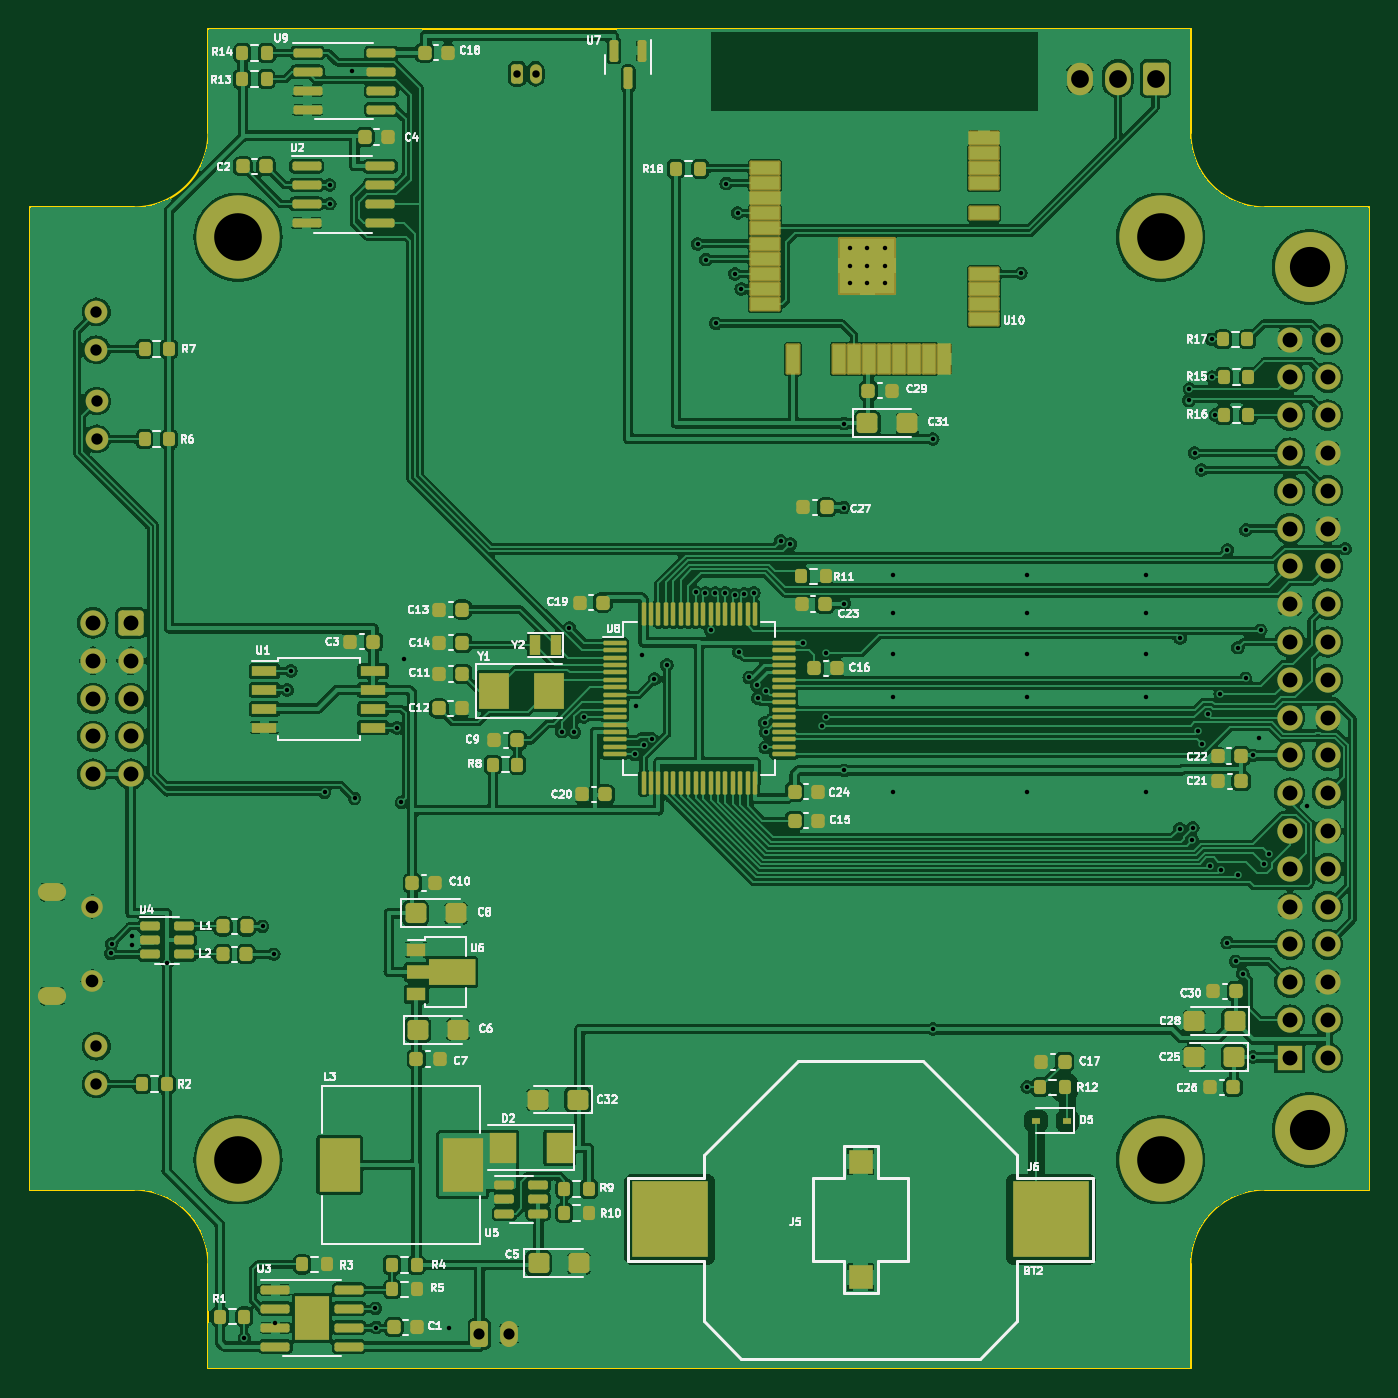
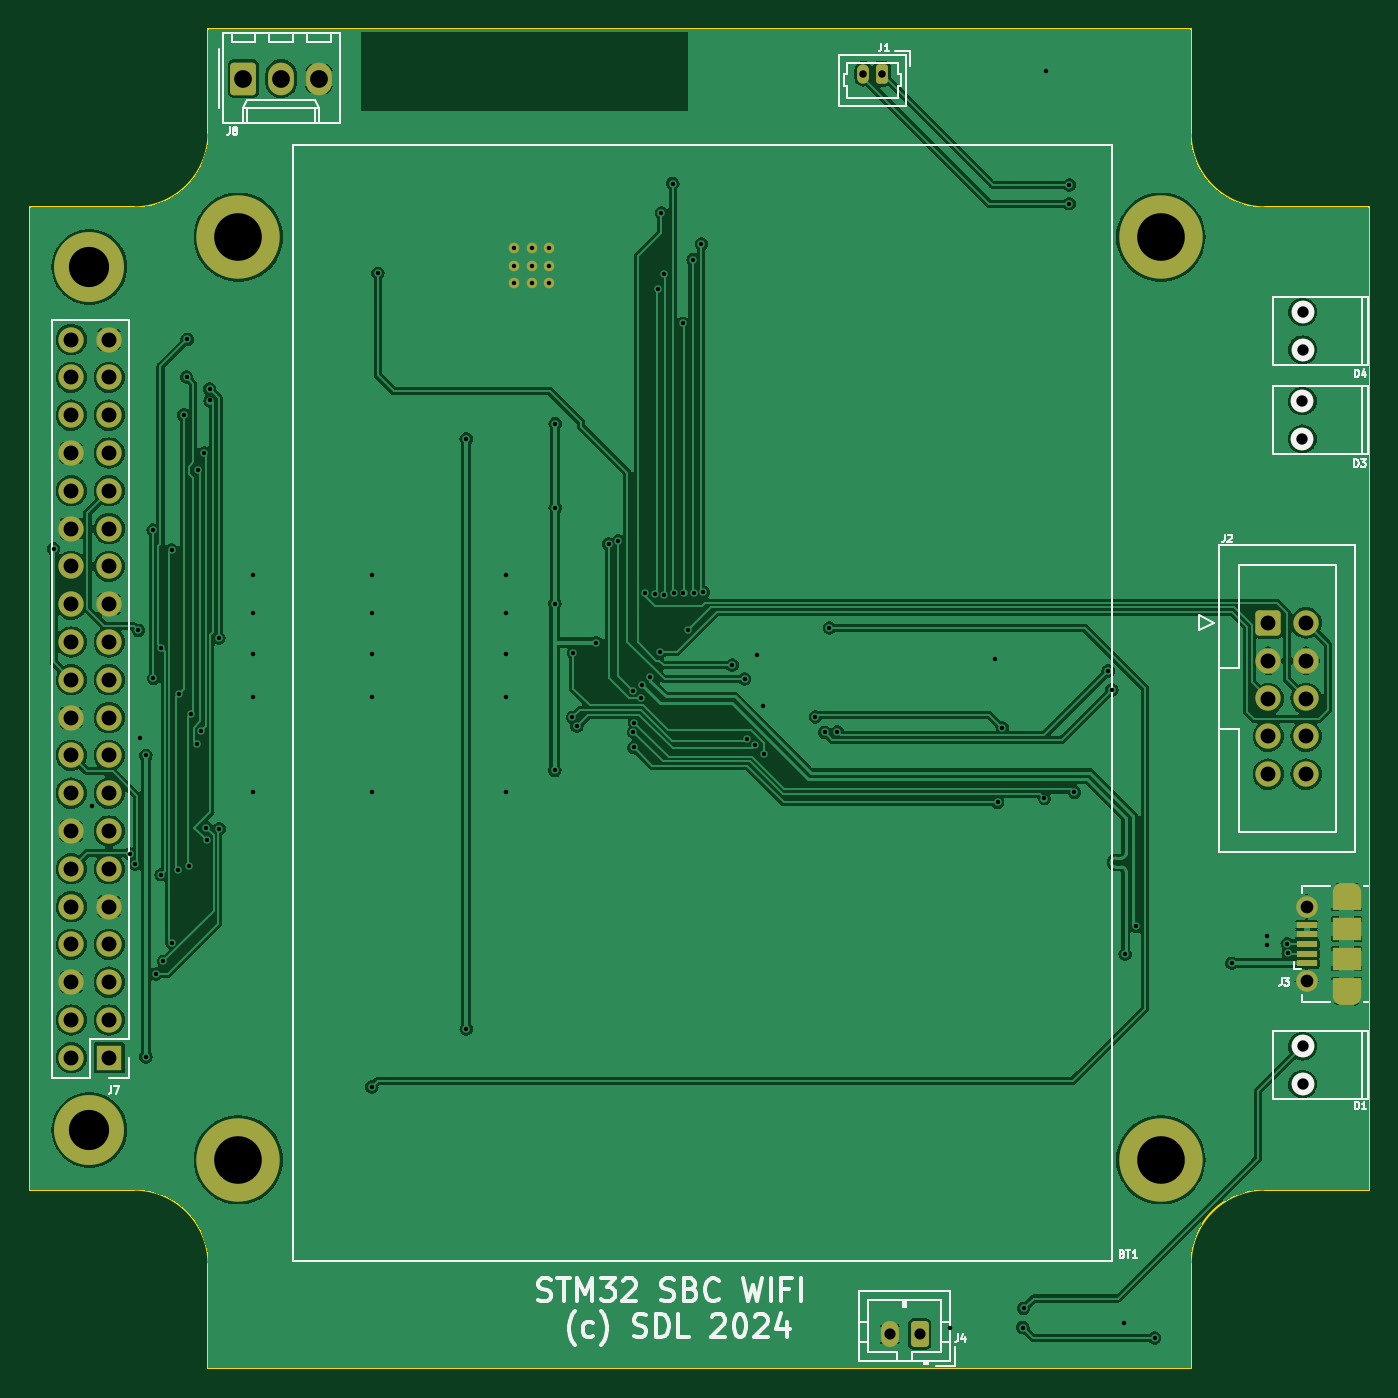
Circuit board: 11 layer files. Board 90.0 x 90.0 mm.
- bottom_copper: stm32_sbc_wifi-B_Cu.gbr (225436 bytes)
- bottom_mask: stm32_sbc_wifi-B_Mask.gbr (4719 bytes)
- paste: stm32_sbc_wifi-B_Paste.gbr (752 bytes)
- bottom_silk: stm32_sbc_wifi-B_Silkscreen.gbr (26856 bytes)
- outline: stm32_sbc_wifi-Edge_Cuts.gbr (1426 bytes)
- top_copper: stm32_sbc_wifi-F_Cu.gbr (478257 bytes)
- top_mask: stm32_sbc_wifi-F_Mask.gbr (14625 bytes)
- paste: stm32_sbc_wifi-F_Paste.gbr (11207 bytes)
- top_silk: stm32_sbc_wifi-F_Silkscreen.gbr (113099 bytes)
- drill: stm32_sbc_wifi-NPTH.drl (312 bytes)
- drill: stm32_sbc_wifi-PTH.drl (4208 bytes)

=== bottom_copper: stm32_sbc_wifi-B_Cu.gbr (225436 bytes, source omitted) ===
=== bottom_mask: stm32_sbc_wifi-B_Mask.gbr ===
%TF.GenerationSoftware,KiCad,Pcbnew,7.0.9-7.0.9~ubuntu22.04.1*%
%TF.CreationDate,2023-12-31T10:10:50+00:00*%
%TF.ProjectId,stm32_sbc_wifi,73746d33-325f-4736-9263-5f776966692e,A*%
%TF.SameCoordinates,Original*%
%TF.FileFunction,Soldermask,Bot*%
%TF.FilePolarity,Negative*%
%FSLAX46Y46*%
G04 Gerber Fmt 4.6, Leading zero omitted, Abs format (unit mm)*
G04 Created by KiCad (PCBNEW 7.0.9-7.0.9~ubuntu22.04.1) date 2023-12-31 10:10:50*
%MOMM*%
%LPD*%
G01*
G04 APERTURE LIST*
G04 Aperture macros list*
%AMRoundRect*
0 Rectangle with rounded corners*
0 $1 Rounding radius*
0 $2 $3 $4 $5 $6 $7 $8 $9 X,Y pos of 4 corners*
0 Add a 4 corners polygon primitive as box body*
4,1,4,$2,$3,$4,$5,$6,$7,$8,$9,$2,$3,0*
0 Add four circle primitives for the rounded corners*
1,1,$1+$1,$2,$3*
1,1,$1+$1,$4,$5*
1,1,$1+$1,$6,$7*
1,1,$1+$1,$8,$9*
0 Add four rect primitives between the rounded corners*
20,1,$1+$1,$2,$3,$4,$5,0*
20,1,$1+$1,$4,$5,$6,$7,0*
20,1,$1+$1,$6,$7,$8,$9,0*
20,1,$1+$1,$8,$9,$2,$3,0*%
G04 Aperture macros list end*
%ADD10C,3.600000*%
%ADD11C,5.600000*%
%ADD12C,4.700000*%
%ADD13C,0.704000*%
%ADD14R,1.700000X1.700000*%
%ADD15O,1.700000X1.700000*%
%ADD16C,1.524000*%
%ADD17RoundRect,0.250000X0.620000X0.845000X-0.620000X0.845000X-0.620000X-0.845000X0.620000X-0.845000X0*%
%ADD18O,1.740000X2.190000*%
%ADD19R,1.350000X0.400000*%
%ADD20O,1.900000X1.200000*%
%ADD21R,1.900000X1.200000*%
%ADD22C,1.450000*%
%ADD23R,1.900000X1.500000*%
%ADD24RoundRect,0.200000X-0.200000X-0.450000X0.200000X-0.450000X0.200000X0.450000X-0.200000X0.450000X0*%
%ADD25O,0.800000X1.300000*%
%ADD26RoundRect,0.250000X-0.350000X-0.625000X0.350000X-0.625000X0.350000X0.625000X-0.350000X0.625000X0*%
%ADD27O,1.200000X1.750000*%
%ADD28RoundRect,0.250000X0.600000X0.600000X-0.600000X0.600000X-0.600000X-0.600000X0.600000X-0.600000X0*%
%ADD29C,1.700000*%
G04 APERTURE END LIST*
D10*
%TO.C,REF\u002A\u002A*%
X94000000Y-54000000D03*
D11*
X94000000Y-54000000D03*
%TD*%
D10*
%TO.C,REF\u002A\u002A*%
X156000000Y-54000000D03*
D11*
X156000000Y-54000000D03*
%TD*%
D10*
%TO.C,REF\u002A\u002A*%
X94000000Y-116000000D03*
D11*
X94000000Y-116000000D03*
%TD*%
D10*
%TO.C,REF\u002A\u002A*%
X156000000Y-116000000D03*
D11*
X156000000Y-116000000D03*
%TD*%
D12*
%TO.C,REF\u002A\u002A*%
X166000000Y-114000000D03*
%TD*%
%TO.C,REF\u002A\u002A*%
X166000000Y-56000000D03*
%TD*%
D13*
%TO.C,U10*%
X135086550Y-54705000D03*
X135086550Y-55905000D03*
X135086550Y-57105000D03*
X136286550Y-54705000D03*
X136286550Y-55905000D03*
X136286550Y-57105000D03*
X137486550Y-54705000D03*
X137486550Y-55905000D03*
X137486550Y-57105000D03*
%TD*%
D14*
%TO.C,J7*%
X164670000Y-109140000D03*
D15*
X167210000Y-109140000D03*
X164670000Y-106600000D03*
X167210000Y-106600000D03*
X164670000Y-104060000D03*
X167210000Y-104060000D03*
X164670000Y-101520000D03*
X167210000Y-101520000D03*
X164670000Y-98980000D03*
X167210000Y-98980000D03*
X164670000Y-96440000D03*
X167210000Y-96440000D03*
X164670000Y-93900000D03*
X167210000Y-93900000D03*
X164670000Y-91360000D03*
X167210000Y-91360000D03*
X164670000Y-88820000D03*
X167210000Y-88820000D03*
X164670000Y-86280000D03*
X167210000Y-86280000D03*
X164670000Y-83740000D03*
X167210000Y-83740000D03*
X164670000Y-81200000D03*
X167210000Y-81200000D03*
X164670000Y-78660000D03*
X167210000Y-78660000D03*
X164670000Y-76120000D03*
X167210000Y-76120000D03*
X164670000Y-73580000D03*
X167210000Y-73580000D03*
X164670000Y-71040000D03*
X167210000Y-71040000D03*
X164670000Y-68500000D03*
X167210000Y-68500000D03*
X164670000Y-65960000D03*
X167210000Y-65960000D03*
X164670000Y-63420000D03*
X167210000Y-63420000D03*
X164670000Y-60880000D03*
X167210000Y-60880000D03*
%TD*%
D16*
%TO.C,D1*%
X84480000Y-108370000D03*
X84480000Y-110910000D03*
%TD*%
D17*
%TO.C,J8*%
X155650000Y-43340000D03*
D18*
X153110000Y-43340000D03*
X150570000Y-43340000D03*
%TD*%
D19*
%TO.C,J3*%
X84212500Y-102790000D03*
X84212500Y-102140000D03*
X84212500Y-101490000D03*
X84212500Y-100840000D03*
X84212500Y-100190000D03*
D20*
X81512500Y-104990000D03*
D21*
X81512500Y-104390000D03*
D22*
X84212500Y-103990000D03*
D23*
X81512500Y-102490000D03*
X81512500Y-100490000D03*
D22*
X84212500Y-98990000D03*
D21*
X81512500Y-98590000D03*
D20*
X81512500Y-97990000D03*
%TD*%
D16*
%TO.C,D3*%
X84490000Y-65010000D03*
X84490000Y-67550000D03*
%TD*%
%TO.C,D4*%
X84480000Y-59020000D03*
X84480000Y-61560000D03*
%TD*%
D24*
%TO.C,J1*%
X112750000Y-43030000D03*
D25*
X114000000Y-43030000D03*
%TD*%
D26*
%TO.C,J4*%
X110220000Y-127710000D03*
D27*
X112220000Y-127710000D03*
%TD*%
D28*
%TO.C,J2*%
X86780000Y-79920000D03*
D29*
X84240000Y-79920000D03*
X86780000Y-82460000D03*
X84240000Y-82460000D03*
X86780000Y-85000000D03*
X84240000Y-85000000D03*
X86780000Y-87540000D03*
X84240000Y-87540000D03*
X86780000Y-90080000D03*
X84240000Y-90080000D03*
%TD*%
M02*

=== paste: stm32_sbc_wifi-B_Paste.gbr ===
%TF.GenerationSoftware,KiCad,Pcbnew,7.0.9-7.0.9~ubuntu22.04.1*%
%TF.CreationDate,2023-12-31T10:10:50+00:00*%
%TF.ProjectId,stm32_sbc_wifi,73746d33-325f-4736-9263-5f776966692e,A*%
%TF.SameCoordinates,Original*%
%TF.FileFunction,Paste,Bot*%
%TF.FilePolarity,Positive*%
%FSLAX46Y46*%
G04 Gerber Fmt 4.6, Leading zero omitted, Abs format (unit mm)*
G04 Created by KiCad (PCBNEW 7.0.9-7.0.9~ubuntu22.04.1) date 2023-12-31 10:10:50*
%MOMM*%
%LPD*%
G01*
G04 APERTURE LIST*
%ADD10R,1.350000X0.400000*%
%ADD11R,1.900000X1.500000*%
G04 APERTURE END LIST*
D10*
%TO.C,J3*%
X84212500Y-102790000D03*
X84212500Y-102140000D03*
X84212500Y-101490000D03*
X84212500Y-100840000D03*
X84212500Y-100190000D03*
D11*
X81512500Y-102490000D03*
X81512500Y-100490000D03*
%TD*%
M02*

=== bottom_silk: stm32_sbc_wifi-B_Silkscreen.gbr (26856 bytes, source omitted) ===
=== outline: stm32_sbc_wifi-Edge_Cuts.gbr ===
%TF.GenerationSoftware,KiCad,Pcbnew,7.0.9-7.0.9~ubuntu22.04.1*%
%TF.CreationDate,2023-12-31T10:10:50+00:00*%
%TF.ProjectId,stm32_sbc_wifi,73746d33-325f-4736-9263-5f776966692e,A*%
%TF.SameCoordinates,Original*%
%TF.FileFunction,Profile,NP*%
%FSLAX46Y46*%
G04 Gerber Fmt 4.6, Leading zero omitted, Abs format (unit mm)*
G04 Created by KiCad (PCBNEW 7.0.9-7.0.9~ubuntu22.04.1) date 2023-12-31 10:10:50*
%MOMM*%
%LPD*%
G01*
G04 APERTURE LIST*
%TA.AperFunction,Profile*%
%ADD10C,0.150000*%
%TD*%
G04 APERTURE END LIST*
D10*
X163000000Y-118000000D02*
G75*
G03*
X158000000Y-123000000I0J-5000000D01*
G01*
X92000000Y-40000000D02*
X92000000Y-47000000D01*
X80000000Y-118000000D02*
X87000000Y-118000000D01*
X87000000Y-52000000D02*
G75*
G03*
X92000000Y-47000000I0J5000000D01*
G01*
X158000000Y-123000000D02*
X158000000Y-130000000D01*
X163000000Y-52000000D02*
X170000000Y-52000000D01*
X158000000Y-40000000D02*
X158000000Y-47000000D01*
X92000000Y-40000000D02*
X158000000Y-40000000D01*
X170000000Y-52000000D02*
X170000000Y-118000000D01*
X80000000Y-118000000D02*
X80000000Y-52000000D01*
X92000000Y-123000000D02*
G75*
G03*
X87000000Y-118000000I-5000000J0D01*
G01*
X87000000Y-52000000D02*
X80000000Y-52000000D01*
X158000000Y-130000000D02*
X92000000Y-130000000D01*
X92000000Y-123000000D02*
X92000000Y-130000000D01*
X158000000Y-47000000D02*
G75*
G03*
X163000000Y-52000000I5000000J0D01*
G01*
X170000000Y-118000000D02*
X163000000Y-118000000D01*
M02*

=== top_copper: stm32_sbc_wifi-F_Cu.gbr (478257 bytes, source omitted) ===
=== top_mask: stm32_sbc_wifi-F_Mask.gbr (14625 bytes, source omitted) ===
=== paste: stm32_sbc_wifi-F_Paste.gbr (11207 bytes, source omitted) ===
=== top_silk: stm32_sbc_wifi-F_Silkscreen.gbr (113099 bytes, source omitted) ===
=== drill: stm32_sbc_wifi-NPTH.drl ===
M48
; DRILL file {KiCad 7.0.9-7.0.9~ubuntu22.04.1} date Sun 31 Dec 2023 10:10:49 GMT
; FORMAT={-:-/ absolute / inch / decimal}
; #@! TF.CreationDate,2023-12-31T10:10:49+00:00
; #@! TF.GenerationSoftware,Kicad,Pcbnew,7.0.9-7.0.9~ubuntu22.04.1
; #@! TF.FileFunction,NonPlated,1,2,NPTH
FMAT,2
INCH
%
G90
G05
T0
M30

=== drill: stm32_sbc_wifi-PTH.drl ===
M48
; DRILL file {KiCad 7.0.9-7.0.9~ubuntu22.04.1} date Sun 31 Dec 2023 10:10:49 GMT
; FORMAT={-:-/ absolute / inch / decimal}
; #@! TF.CreationDate,2023-12-31T10:10:49+00:00
; #@! TF.GenerationSoftware,Kicad,Pcbnew,7.0.9-7.0.9~ubuntu22.04.1
; #@! TF.FileFunction,Plated,1,2,PTH
FMAT,2
INCH
; #@! TA.AperFunction,Plated,PTH,ViaDrill
T1C0.0118
; #@! TA.AperFunction,Plated,PTH,ComponentDrill
T2C0.0118
; #@! TA.AperFunction,Plated,PTH,ComponentDrill
T3C0.0197
; #@! TA.AperFunction,Plated,PTH,ComponentDrill
T4C0.0236
; #@! TA.AperFunction,Plated,PTH,ComponentDrill
T5C0.0295
; #@! TA.AperFunction,Plated,PTH,ComponentDrill
T6C0.0300
; #@! TA.AperFunction,Plated,PTH,ComponentDrill
T7C0.0335
; #@! TA.AperFunction,Plated,PTH,ComponentDrill
T8C0.0394
; #@! TA.AperFunction,Plated,PTH,ComponentDrill
T9C0.0469
; #@! TA.AperFunction,Plated,PTH,ComponentDrill
T10C0.1063
; #@! TA.AperFunction,Plated,PTH,ComponentDrill
T11C0.1260
%
G90
G05
T1
X3.3646Y-4.0209
X3.3665Y-3.9953
X3.4189Y-3.9988
X3.4197Y-3.9736
X3.5134Y-4.0469
X3.7173Y-5.0382
X3.7657Y-3.9496
X3.7957Y-4.0232
X3.798Y-4.9996
X3.8307Y-3.3236
X3.8406Y-3.2736
X3.9295Y-3.5949
X3.9429Y-1.9882
X3.9433Y-2.0374
X4.0035Y-1.6866
X4.0091Y-3.611
X4.0638Y-4.9598
X4.0661Y-5.0106
X4.1205Y-3.4248
X4.1327Y-3.6213
X4.1409Y-3.2421
X4.2587Y-5.0126
X4.5575Y-3.4343
X4.5776Y-3.1602
X4.59Y-3.436
X4.615Y-3.3949
X4.7512Y-3.4945
X4.7528Y-3.3673
X4.7693Y-3.2319
X4.7742Y-3.4697
X4.7952Y-3.4535
X4.8024Y-3.2953
X4.8354Y-3.2583
X4.9117Y-3.0657
X4.9165Y-2.1441
X4.9372Y-3.0676
X4.9386Y-2.1854
X4.9508Y-3.1654
X4.9638Y-3.0673
X4.9646Y-2.3543
X4.9893Y-3.0668
X4.9921Y-1.9843
X5.0144Y-3.0717
X5.0154Y-2.2232
X5.0224Y-2.0622
X5.026Y-3.224
X5.0315Y-2.2634
X5.04Y-3.0701
X5.0526Y-3.2907
X5.0653Y-3.0668
X5.0734Y-3.3116
X5.0756Y-3.3461
X5.0936Y-3.4104
X5.0949Y-3.476
X5.0962Y-3.4358
X5.0974Y-3.3261
X5.1366Y-2.9299
X5.1614Y-2.9374
X5.1941Y-3.1988
X5.2457Y-3.4192
X5.2551Y-3.2264
X5.2575Y-3.3965
X5.3031Y-2.6193
X5.3031Y-2.8413
X5.3039Y-3.0953
X5.3043Y-3.5366
X5.4331Y-3.0201
X5.4331Y-3.1197
X5.4331Y-3.2283
X5.4331Y-3.3437
X5.4331Y-3.5949
X5.5386Y-2.6598
X5.5386Y-4.2209
X5.772Y-2.2217
X5.7874Y-3.0201
X5.7874Y-3.1197
X5.7874Y-3.2283
X5.7874Y-3.3437
X5.7874Y-3.5949
X5.7886Y-4.374
X6.1024Y-3.0201
X6.1024Y-3.1197
X6.1024Y-3.2283
X6.1024Y-3.3437
X6.1024Y-3.5949
X6.192Y-3.6911
X6.1929Y-3.187
X6.216Y-2.5581
X6.2177Y-2.5276
X6.2257Y-3.7214
X6.2265Y-3.6886
X6.2311Y-2.6969
X6.2403Y-3.4322
X6.2494Y-2.7421
X6.2509Y-3.4673
X6.2659Y-3.3869
X6.2721Y-3.7892
X6.2768Y-2.3965
X6.2783Y-2.4965
X6.286Y-2.5965
X6.2987Y-3.3348
X6.301Y-3.801
X6.3173Y-3.9921
X6.3181Y-2.9528
X6.3398Y-4.0421
X6.3457Y-3.2122
X6.3458Y-3.8128
X6.3591Y-4.0748
X6.3661Y-3.2935
X6.3671Y-2.9012
X6.3858Y-3.4969
X6.3858Y-4.2953
X6.4004Y-3.45
X6.4063Y-3.1665
X6.4146Y-3.7843
X6.4282Y-3.7582
X6.529Y-3.6313
X6.6299Y-2.9504
T2
X5.3184Y-2.1537
X5.3184Y-2.201
X5.3184Y-2.2482
X5.3656Y-2.1537
X5.3656Y-2.201
X5.3656Y-2.2482
X5.4129Y-2.1537
X5.4129Y-2.201
X5.4129Y-2.2482
T3
X4.439Y-1.6941
X4.4882Y-1.6941
T5
X4.3394Y-5.028
X4.4181Y-5.028
T6
X3.326Y-2.3236
X3.326Y-2.4236
X3.326Y-4.2665
X3.326Y-4.3665
X3.3264Y-2.5594
X3.3264Y-2.6594
T7
X3.3155Y-3.8972
X3.3155Y-4.0941
T8
X3.3165Y-3.1465
X3.3165Y-3.2465
X3.3165Y-3.3465
X3.3165Y-3.4465
X3.3165Y-3.5465
X3.4165Y-3.1465
X3.4165Y-3.2465
X3.4165Y-3.3465
X3.4165Y-3.4465
X3.4165Y-3.5465
X6.4831Y-2.3969
X6.4831Y-2.4969
X6.4831Y-2.5969
X6.4831Y-2.6969
X6.4831Y-2.7969
X6.4831Y-2.8969
X6.4831Y-2.9969
X6.4831Y-3.0969
X6.4831Y-3.1969
X6.4831Y-3.2969
X6.4831Y-3.3969
X6.4831Y-3.4969
X6.4831Y-3.5969
X6.4831Y-3.6969
X6.4831Y-3.7969
X6.4831Y-3.8969
X6.4831Y-3.9969
X6.4831Y-4.0969
X6.4831Y-4.1969
X6.4831Y-4.2969
X6.5831Y-2.3969
X6.5831Y-2.4969
X6.5831Y-2.5969
X6.5831Y-2.6969
X6.5831Y-2.7969
X6.5831Y-2.8969
X6.5831Y-2.9969
X6.5831Y-3.0969
X6.5831Y-3.1969
X6.5831Y-3.2969
X6.5831Y-3.3969
X6.5831Y-3.4969
X6.5831Y-3.5969
X6.5831Y-3.6969
X6.5831Y-3.7969
X6.5831Y-3.8969
X6.5831Y-3.9969
X6.5831Y-4.0969
X6.5831Y-4.1969
X6.5831Y-4.2969
T9
X5.928Y-1.7063
X6.028Y-1.7063
X6.128Y-1.7063
T10
X6.5354Y-2.2047
X6.5354Y-4.4882
T11
X3.7008Y-2.126
X3.7008Y-4.5669
X6.1417Y-2.126
X6.1417Y-4.5669
T4
G00X3.1954Y-3.8579
M15
G01X3.2229Y-3.8579
M16
G05
G00X3.2229Y-4.1335
M15
G01X3.1954Y-4.1335
M16
G05
T0
M30

